Image classification data set "pet-recognition" (BinhMisfit/pet-recognition on GitHub). Class labels (2): cat, dog.

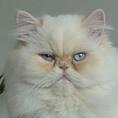
Label: cat

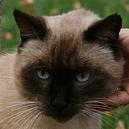
Label: cat

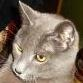
Label: cat

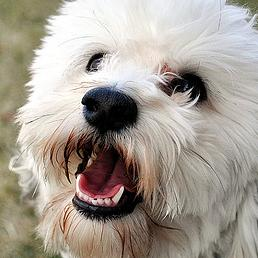
Label: dog

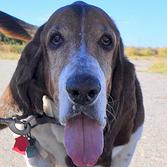
Label: dog

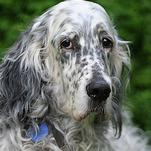
Label: dog
